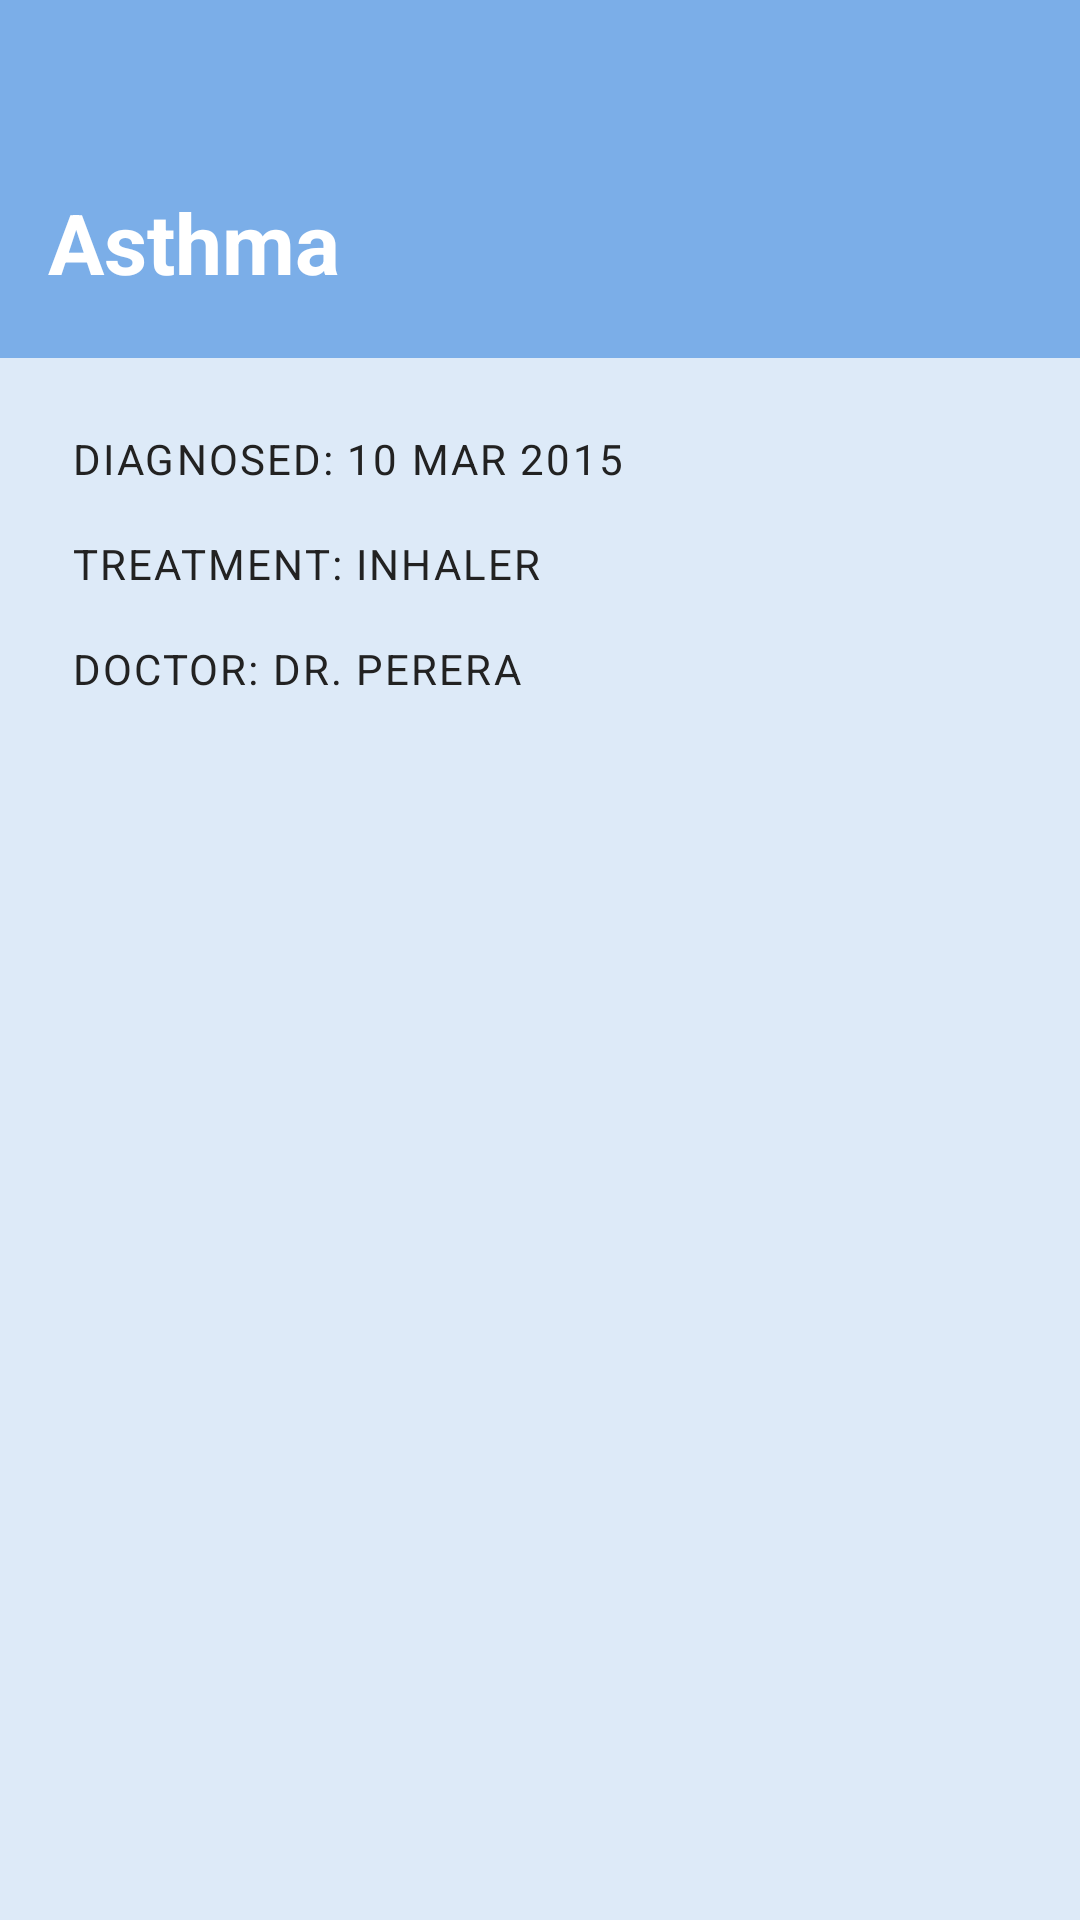

The Android layout XML behind this screen, and the referenced resources:
<!-- AndroidManifest.xml: application theme Theme.Docmate -->
<!-- res/layout/activity_illness_detail.xml -->
<?xml version="1.0" encoding="utf-8"?>
<LinearLayout xmlns:android="http://schemas.android.com/apk/res/android"
    android:layout_width="match_parent"
    android:layout_height="match_parent"
    android:orientation="vertical"
    android:background="#A8C4F0">

    
    <LinearLayout
        android:layout_width="match_parent"
        android:layout_height="wrap_content"
        android:orientation="vertical"
        android:background="#7BAEE8"
        android:paddingStart="16dp"
        android:paddingEnd="16dp"
        android:paddingTop="14dp"
        android:paddingBottom="20dp">

        <ImageButton
            android:id="@+id/btnBack"
            android:layout_width="36dp"
            android:layout_height="36dp"
            android:src="@drawable/ic_back_arrow"
            android:background="@drawable/circle_white_bg"
            android:padding="6dp"
            android:layout_marginBottom="12dp" />

        <TextView
            android:id="@+id/tvIllnessTitle"
            android:layout_width="wrap_content"
            android:layout_height="wrap_content"
            android:text="Asthma"
            android:textSize="28sp"
            android:textStyle="bold"
            android:textColor="#FFFFFF" />

    </LinearLayout>

    
    <LinearLayout
        android:layout_width="match_parent"
        android:layout_height="match_parent"
        android:orientation="vertical"
        android:background="#DDEAF8"
        android:padding="24dp">

        <TextView
            android:id="@+id/tvDiagnosed"
            android:layout_width="wrap_content"
            android:layout_height="wrap_content"
            android:text="DIAGNOSED: 10 MAR 2015"
            android:textSize="14sp"
            android:textColor="#222222"
            android:letterSpacing="0.05"
            android:layout_marginBottom="16dp" />

        <TextView
            android:id="@+id/tvTreatment"
            android:layout_width="wrap_content"
            android:layout_height="wrap_content"
            android:text="TREATMENT: INHALER"
            android:textSize="14sp"
            android:textColor="#222222"
            android:letterSpacing="0.05"
            android:layout_marginBottom="16dp" />

        <TextView
            android:id="@+id/tvDoctor"
            android:layout_width="wrap_content"
            android:layout_height="wrap_content"
            android:text="DOCTOR: DR. PERERA"
            android:textSize="14sp"
            android:textColor="#222222"
            android:letterSpacing="0.05" />

    </LinearLayout>

</LinearLayout>
<!-- resources referenced by this layout -->
<resources>
  <style name="Theme.Docmate" parent="Base.Theme.Docmate" />
  <style name="Base.Theme.Docmate" parent="Theme.Material3.DayNight.NoActionBar">
          
          
      </style>
</resources>
